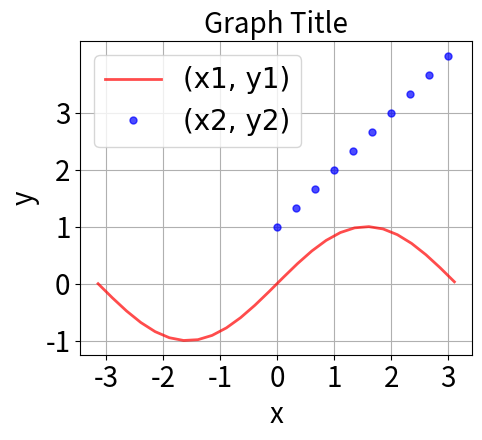

The matplotlib source for this figure:
# -*- coding: utf-8 -*-
import numpy as np
import matplotlib.pyplot as plt

# (x1, y1)のデータセットを作成
x1 = np.arange(-3.14, 3.14, 0.25)
y1 = np.sin(x1)

# (x2, y2)のデータセットを作成
x2 = np.linspace(0, 3, 10)  # xの値域：0-3、10分割
y2 = x2 + 1               # 直線の式

# プロット
plt.plot(x1, y1, "r-",lw=2, alpha=0.7, ms=2,label="(x1, y1)") # 線プロット
plt.plot(x2, y2, "bo",lw=2, alpha=0.7, ms=5,label="(x2, y2)") # 点プロット

# グラフ設定
plt.rcParams['font.family'] = 'Times New Roman' # 全体のフォント
plt.rcParams['font.size'] = 20                  # フォントサイズ
plt.rcParams['axes.linewidth'] = 1.0    # 軸の太さ 
plt.legend(loc=2,fontsize=20)           # 凡例の表示（2：位置は第二象限）
plt.title('Graph Title', fontsize=20)   # グラフタイトル
plt.xlabel('x', fontsize=20)            # x軸ラベル
plt.ylabel('y', fontsize=20)            # y軸ラベル
plt.xlim([-3, 3])                       # x軸範囲
plt.ylim([-2, 4])                       # y軸範囲
plt.tick_params(labelsize = 20)         # 軸ラベルの目盛りサイズ
plt.xticks(np.arange(-3.0, 4.0, 1.0))   # x軸の目盛りを引く場所を指定（無ければ自動で決まる）
plt.yticks(np.arange(-3.0, 4.0, 1.0))   # y軸の目盛りを引く場所を指定（無ければ自動で決まる）
plt.axis('scaled')                      # x, y軸のスケールを均等
plt.tight_layout()                      # ラベルがきれいに収まるよう表示
plt.grid()                              # グリッドの表示
plt.show()                              # グラフ表示